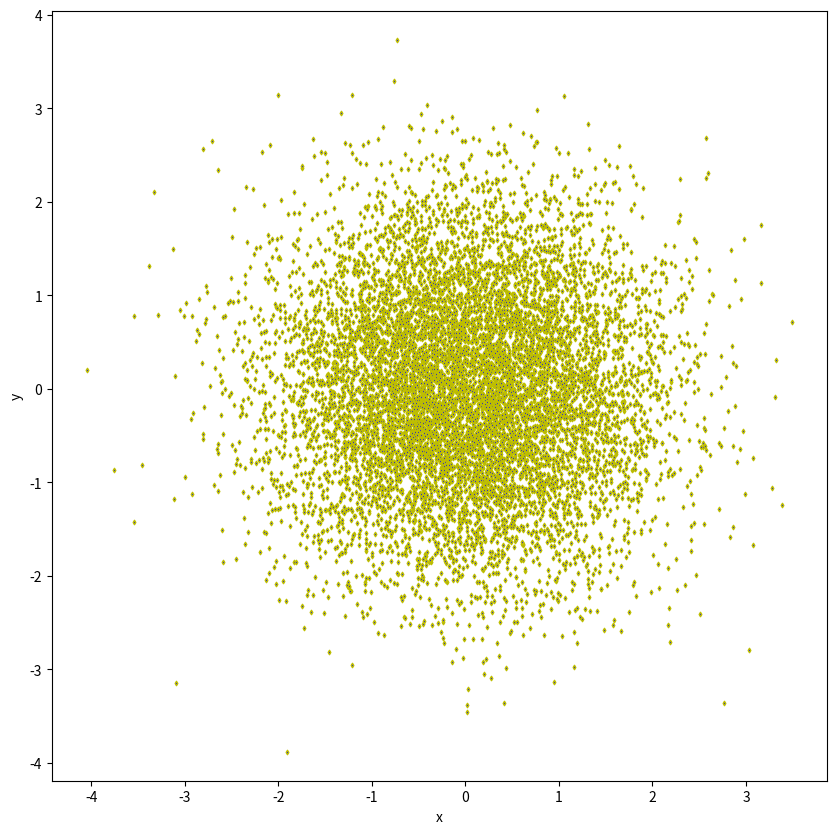
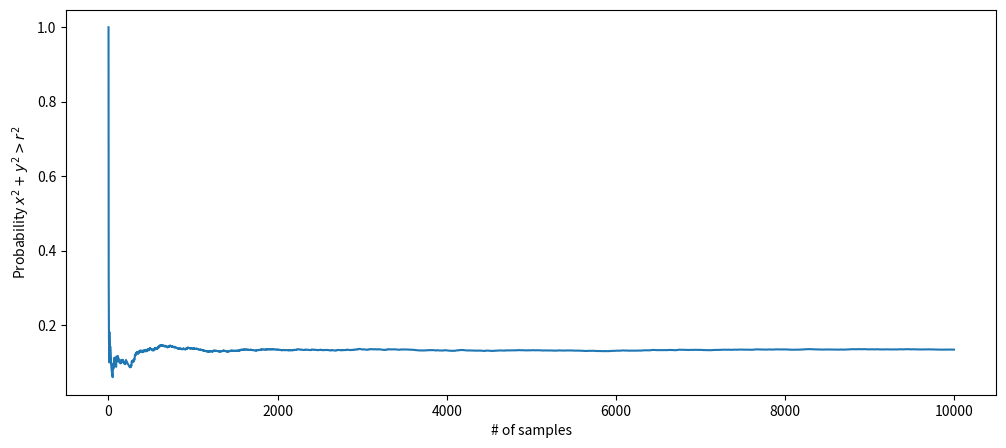
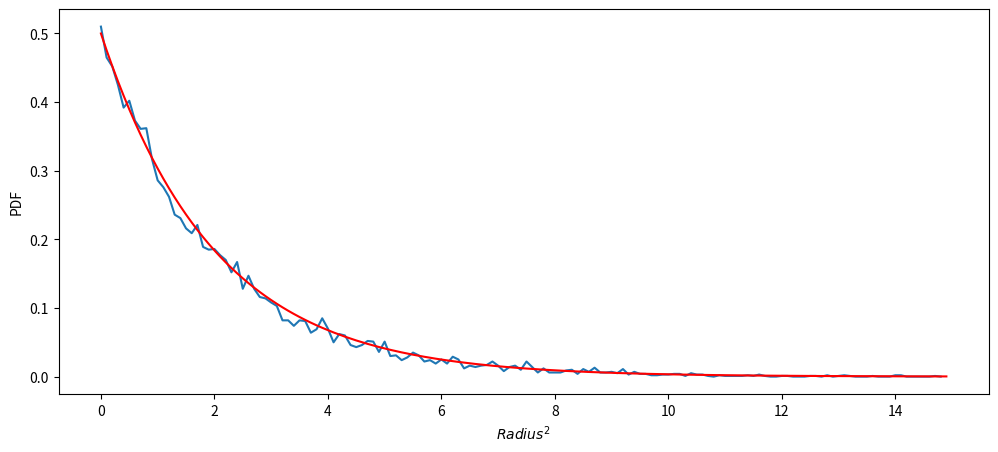
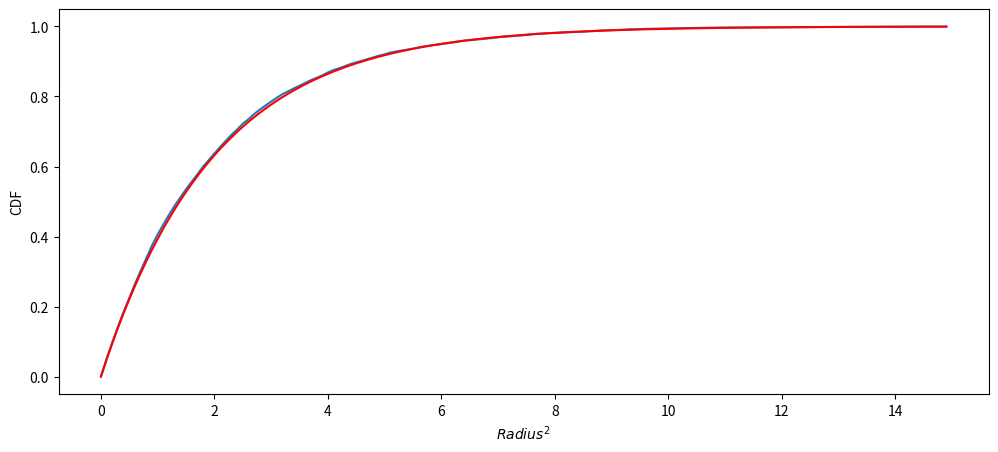
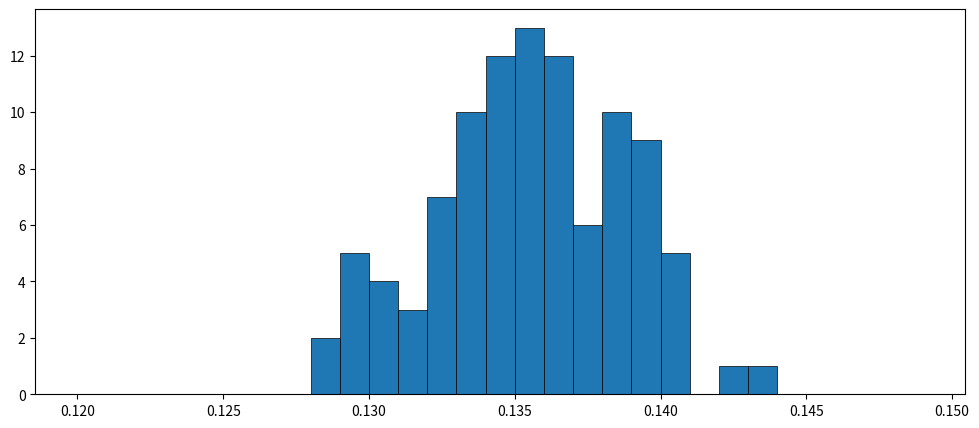
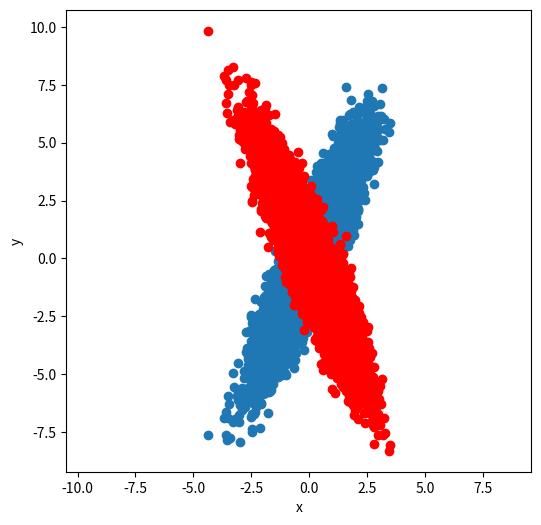
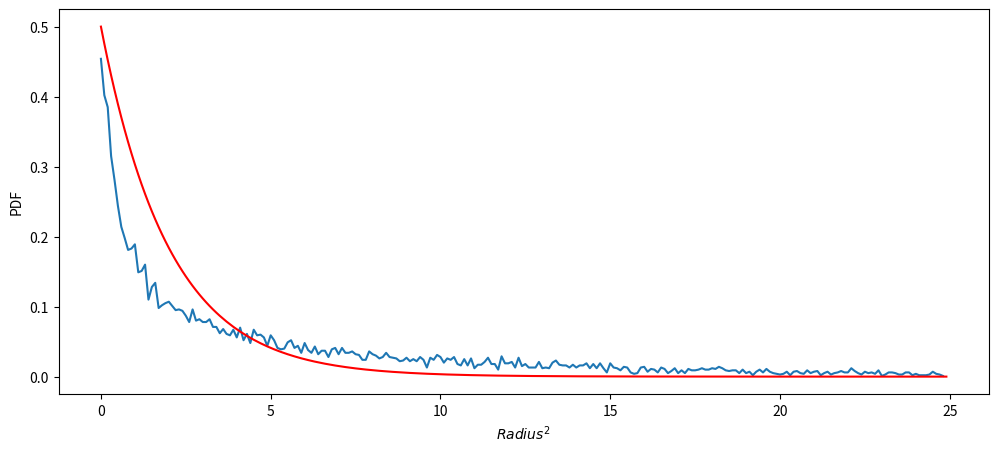
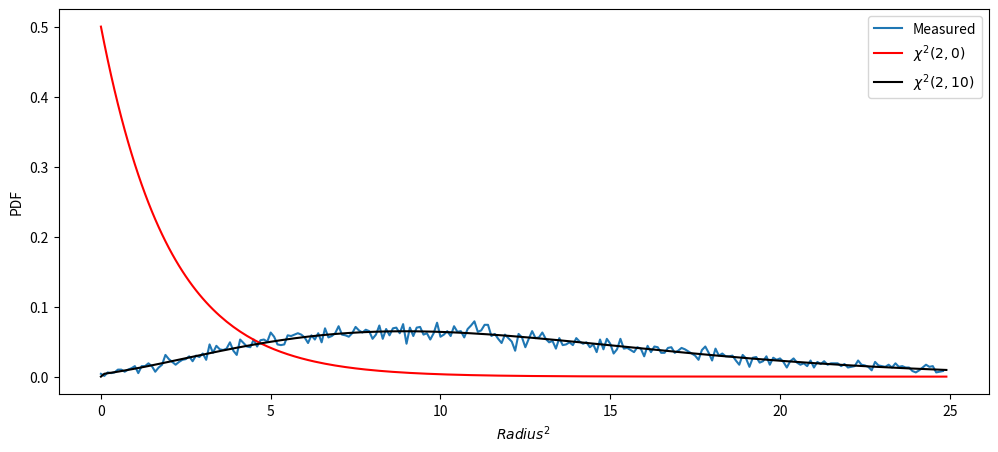

Generate these figures, in order, with matplotlib:
# importing all the libraries
import numpy as np
import matplotlib.pyplot as plt
from scipy.stats import chi2, ncx2
import math

n = 10000
x = np.random.randn(n, 1)
y = np.random.randn(n, 1)

plt.figure(figsize=(10, 10))
plt.scatter(x, y, marker='d', s=5, facecolors='b', edgecolors='y')
plt.axis('equal')
plt.xlabel('x')
plt.ylabel('y')

r = 2
N = np.sum(x ** 2 + y ** 2 > r ** 2)  # counting number of samples with a distance larger than 2 from the origin
print("Number of samples outside the circle: ", N)
print("Fourend probability of a sample outside the circle: ", N / n)

Ncs = np.cumsum(x ** 2 + y ** 2 > r ** 2)
ss = np.arange(0, n )
plt.figure(figsize=(12, 5))
plt.plot(ss, Ncs / ss.T)
plt.xlabel('# of samples')
plt.ylabel(r'Probability $x^2+y^2>r^2$')

binsize = 0.1
x = np.random.randn(n, 1)
y = np.random.randn(n, 1)
[N, X] = np.histogram(x ** 2 + y ** 2, np.arange(0, 15, binsize))

plt.figure(figsize=(12, 5))
plt.plot(X[:-1], N / (n * binsize))
# for -1 read this https://stackoverflow.com/questions/18065951/why-does-numpy-histogram-python-leave-off-one-element
# -as-compared-to-hist-in-m
plt.plot(X, chi2.pdf(X, 2), color='r')
plt.xlabel(r'$Radius^2$')
plt.ylabel('PDF')

cc = np.cumsum(N / (n))  # can also be done with a loop, but it's crappy!
c = np.concatenate((range(0, 1), cc[0:]))
plt.figure(figsize=(12, 5))
plt.plot(X, c)
plt.plot(X, chi2.cdf(X, 2), color='r')
plt.xlabel(r'$Radius^2$')
plt.ylabel('CDF')

prob = 1 - chi2.cdf(r ** 2, 2)
print('Real probability of sample outside the circle: ', prob)

R = math.sqrt(chi2.ppf(0.95, 2))
print('Radius of circle containing 95% of the measurements: ', R)

x = np.random.randn(n, 100)
y = np.random.randn(n, 100)
P = np.sum((x ** 2 + y ** 2 > r ** 2) / n, axis=0)
binsize = 0.001
plt.figure(figsize=(12, 5))
plt.hist(P, np.arange(0.12, 0.15, binsize), edgecolor='black', linewidth=0.5)
print('Standard deviation of the probability: ', P.std())

standard_deviation = math.sqrt(n * prob.mean() * (1 - prob.mean())) / n
print('"Real" standard deviation: ', standard_deviation)

x_n = x[:, 0]
y_n = y[:, 0] + 2 * x[:, 0]

A = np.array([[1, 0], [2, 1]])
Qn_t = A * np.identity(2) * A.transpose()

Qn_e = np.cov(np.array([x_n, y_n]))

plt.figure(figsize=(6, 6))
plt.scatter(x_n, y_n)
plt.scatter(x[:, 0], y[:, 0] - 2 * x[:, 0], color='r')
plt.xlabel('x')
plt.ylabel('y')
plt.axis('equal')

N = np.sum(x_n ** 2 + y_n ** 2 > r ** 2)  # counting number of samples with a distance larger than 2 from the origin
print("Number of samples outside the circle: ", N)
print("Fourend probability of a sample outside the circle: ", N / n)
binsize = 0.1
[N, X] = np.histogram(x_n ** 2 + y_n ** 2, np.arange(0, 25, binsize))
plt.figure(figsize=(12, 5))
plt.plot(X[:-1], N / (n * binsize))
plt.plot(X, chi2.pdf(X, 2), color='r')
plt.xlabel(r'$Radius^2$')
plt.ylabel('PDF')

x_b = x[:, 0] + 3
y_b = y[:, 0] + 1
[N, X] = np.histogram(x_b ** 2 + y_b ** 2, np.arange(0, 25, binsize))
plt.figure(figsize=(12, 5))
plt.plot(X[:-1], N / (n * binsize), label='Measured')
plt.plot(X, chi2.pdf(X, 2), label=r'$\chi^2 (2, 0)$', color='r')
plt.plot(X, ncx2.pdf(X, 2, 10), label=r'$\chi^2 (2, 10)$', color='k')
plt.xlabel(r'$Radius^2$')
plt.ylabel('PDF')
plt.legend()

print(ncx2.ppf(0.95, 2, 10))